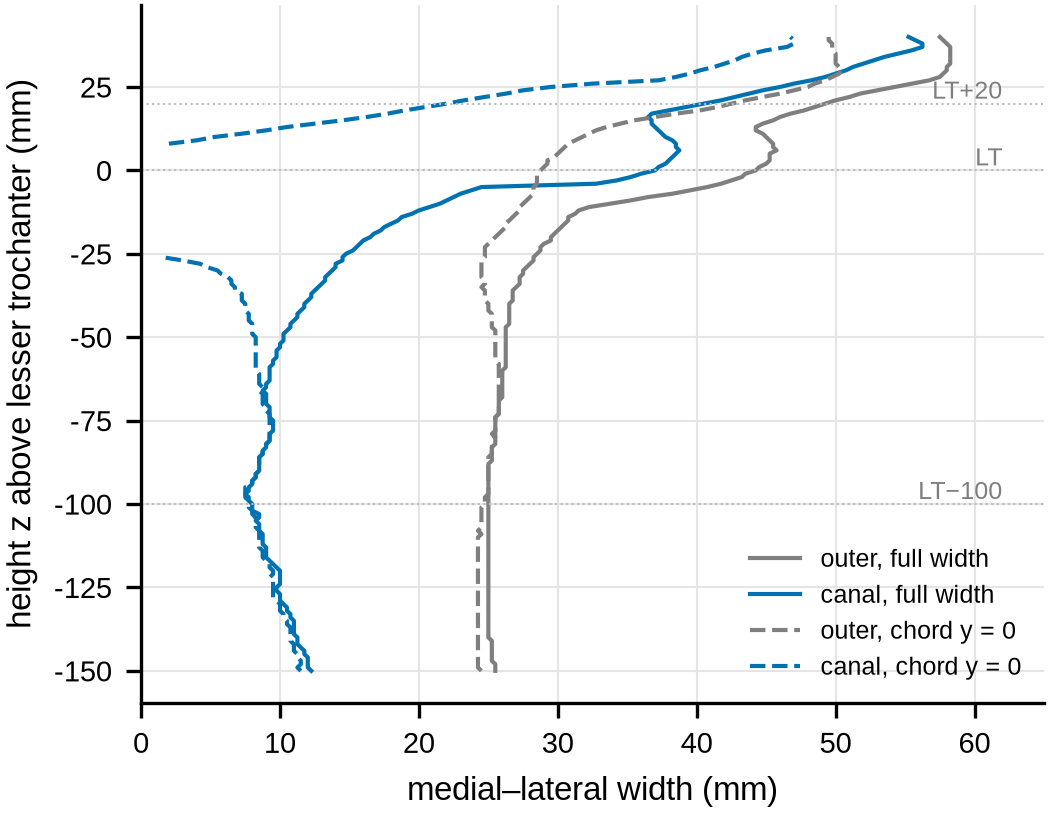

The data file committed next to this chart (first rows):
z, canal_full, outer_full, canal_chord, outer_chord
-150.0, 12.25, 25.5, 11.5, 24.5
-149.0, 12.0, 25.5, 11.25, 24.25
-148.0, 12.0, 25.5, 11.5, 24.25
-147.0, 12.0, 25.25, 11.5, 24.25
-146.0, 12.0, 25.25, 11.25, 24.25
-145.0, 11.75, 25.25, 11.25, 24.25
-144.0, 11.75, 25.25, 11.0, 24.25
-143.0, 11.5, 25.25, 11.0, 24.25
-142.0, 11.25, 25.25, 11.0, 24.25
-141.0, 11.25, 25.25, 10.75, 24.25
-140.0, 11.25, 25.0, 10.75, 24.25
-139.0, 11.0, 25.0, 10.75, 24.25
-138.0, 11.0, 25.0, 10.75, 24.25
-137.0, 11.0, 25.0, 10.75, 24.25
-136.0, 11.0, 25.0, 10.5, 24.25
-135.0, 11.0, 25.0, 10.5, 24.25
-134.0, 10.75, 25.0, 10.25, 24.25
-133.0, 10.75, 25.0, 10.25, 24.25
-132.0, 10.5, 25.0, 10.0, 24.25
-131.0, 10.5, 25.0, 10.0, 24.25
-130.0, 10.25, 25.0, 10.0, 24.25
-129.0, 10.0, 25.0, 9.75, 24.25
-128.0, 10.0, 25.0, 9.5, 24.25
-127.0, 10.0, 25.0, 9.5, 24.25
-126.0, 9.75, 25.0, 9.5, 24.25
-125.0, 9.75, 25.0, 9.5, 24.25
-124.0, 10.0, 25.0, 9.5, 24.25
-123.0, 10.0, 25.0, 9.5, 24.25
-122.0, 10.0, 25.0, 9.25, 24.25
-121.0, 10.0, 25.0, 9.5, 24.25
-120.0, 10.0, 25.0, 9.5, 24.25
-119.0, 9.75, 25.0, 9.25, 24.25
-118.0, 9.5, 25.0, 9.25, 24.25
-117.0, 9.25, 25.0, 9.0, 24.25
-116.0, 9.0, 25.0, 8.75, 24.25
-115.0, 9.0, 25.0, 8.75, 24.25
-114.0, 9.0, 25.0, 8.75, 24.25
-113.0, 9.0, 25.0, 8.5, 24.25
-112.0, 8.75, 25.0, 8.5, 24.25
-111.0, 8.75, 25.0, 8.5, 24.25
-110.0, 8.75, 25.0, 8.5, 24.25
-109.0, 8.75, 25.0, 8.5, 24.5
-108.0, 8.5, 25.0, 8.5, 24.25
-107.0, 8.5, 25.0, 8.25, 24.5
-106.0, 8.5, 25.0, 8.25, 24.5
-105.0, 8.25, 25.0, 8.25, 24.5
-104.0, 8.5, 25.0, 8.25, 24.5
-103.0, 8.5, 25.0, 8.0, 24.5
-102.0, 8.0, 25.0, 8.0, 24.5
-101.0, 8.0, 25.0, 7.75, 24.5
-100.0, 8.0, 25.0, 7.75, 24.75
-99.0, 7.75, 25.0, 7.75, 24.75
-98.0, 7.75, 25.0, 7.5, 24.75
-97.0, 7.5, 25.0, 7.5, 25.0
-96.0, 7.75, 25.0, 7.5, 25.0
-95.0, 7.75, 25.0, 7.5, 25.0
-94.0, 8.0, 25.0, 8.0, 25.0
-93.0, 8.0, 25.0, 8.0, 25.0
-92.0, 8.25, 25.0, 8.25, 25.0
-91.0, 8.25, 25.0, 8.25, 25.0
... 131 more rows
